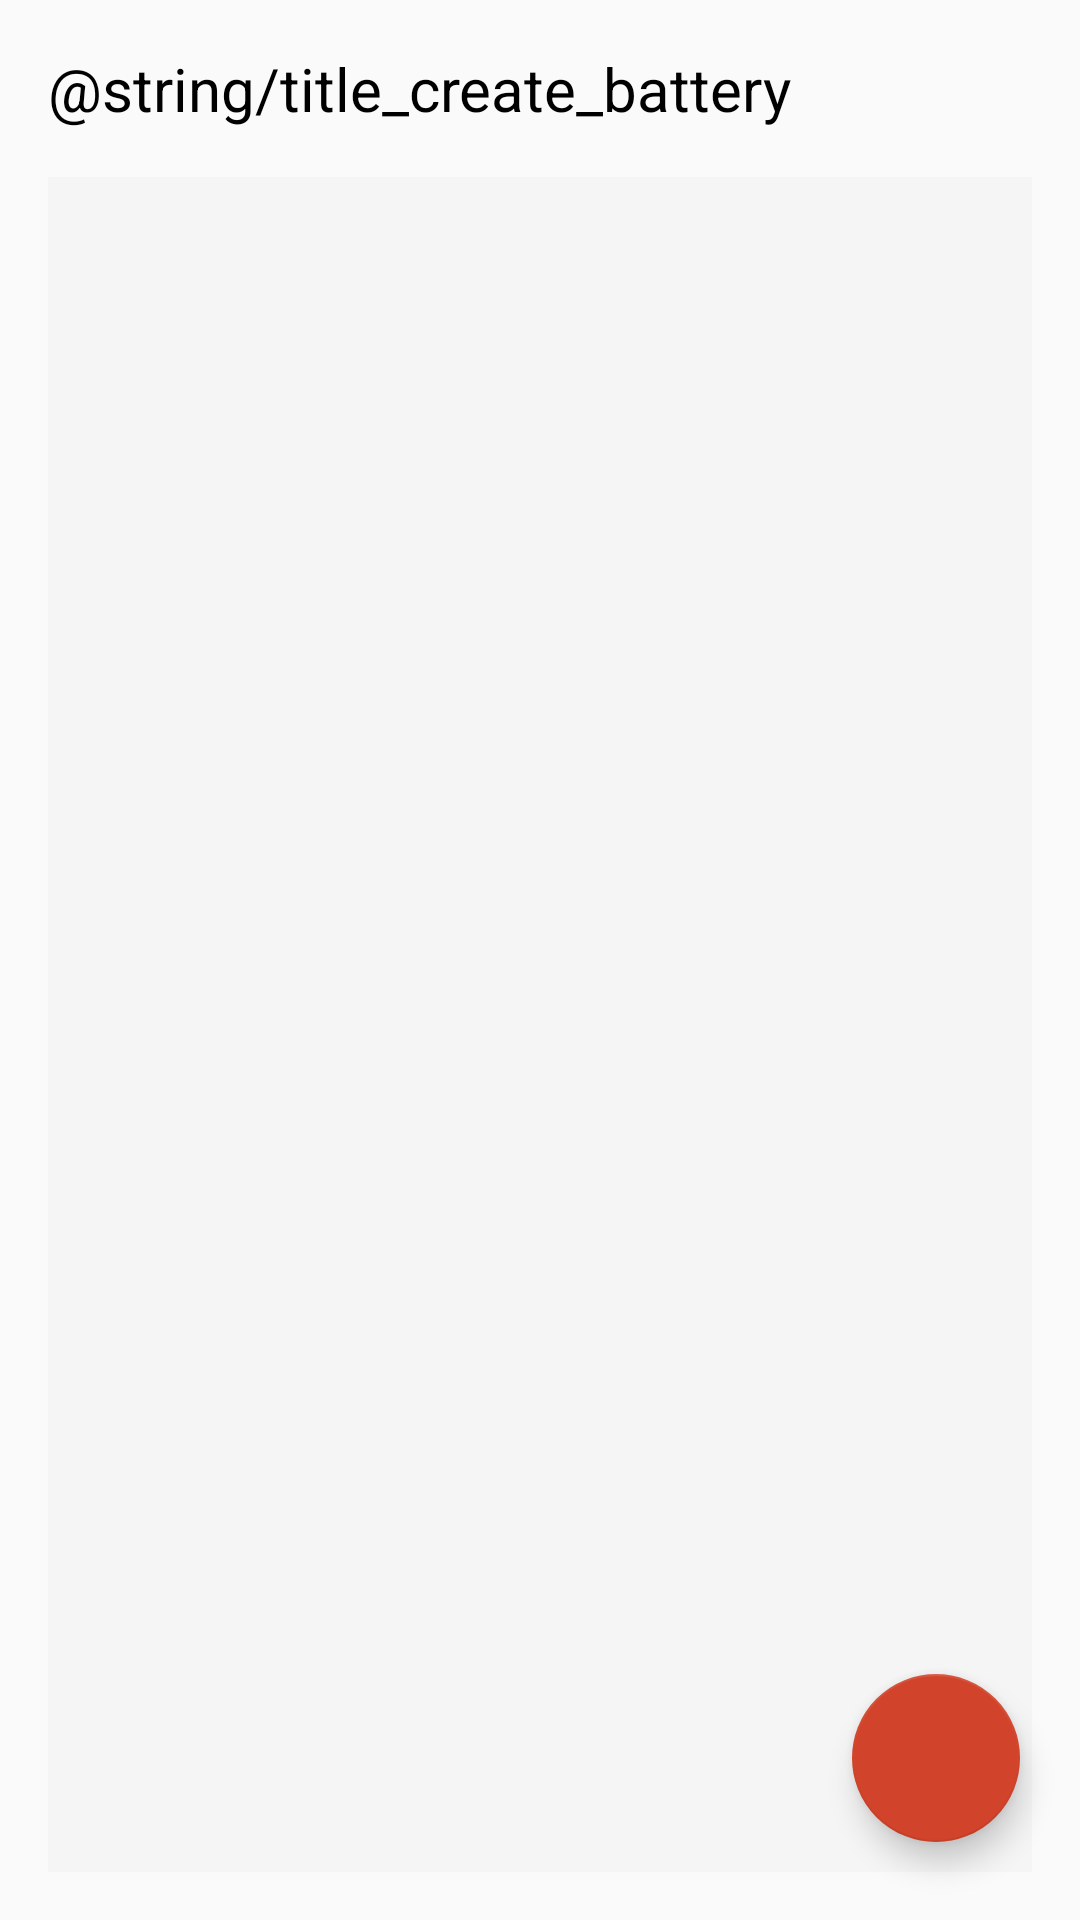

Write the Android layout XML for this screen, with the resource values it uses.
<!-- AndroidManifest.xml: application theme AppTheme -->
<!-- res/layout/activity_battery.xml -->
<?xml version="1.0" encoding="utf-8"?>
<android.support.constraint.ConstraintLayout
    xmlns:android="http://schemas.android.com/apk/res/android"
    xmlns:app="http://schemas.android.com/apk/res-auto"
    xmlns:tools="http://schemas.android.com/tools"
    android:layout_width="match_parent"
    android:layout_height="match_parent"
    tools:context="br.com.beirario.campeonatosvt.activities.BatteryActivity">

    <TextView
        android:id="@+id/textView"
        style="@style/AppTheme.TextView.Title"
        android:layout_width="wrap_content"
        android:layout_height="wrap_content"
        android:layout_marginStart="16dp"
        android:layout_marginTop="16dp"
        android:text="@string/title_create_battery"
        app:layout_constraintStart_toStartOf="parent"
        app:layout_constraintTop_toTopOf="parent" />

    <android.support.v7.widget.RecyclerView
        android:id="@+id/list"
        android:layout_width="match_parent"
        android:layout_height="0dp"
        android:layout_marginStart="16dp"
        android:layout_marginTop="16dp"
        android:layout_marginEnd="16dp"
        android:layout_marginBottom="16dp"
        android:background="@color/list_view_background"
        android:listSelector="@color/colorSelectionGrey"
        app:layout_constraintBottom_toBottomOf="parent"
        app:layout_constraintEnd_toEndOf="parent"
        app:layout_constraintStart_toStartOf="parent"
        app:layout_constraintTop_toBottomOf="@+id/textView"
        tools:listitem="@layout/textview_list_item" />

    <android.support.design.widget.FloatingActionButton
        android:id="@+id/fab_add"
        android:layout_width="wrap_content"
        android:layout_height="wrap_content"
        android:layout_marginEnd="8dp"
        android:layout_marginBottom="8dp"
        android:onClick="OnClickAddButton"
        app:layout_constraintBottom_toBottomOf="parent"
        app:layout_constraintEnd_toEndOf="parent"
        app:srcCompat="@drawable/ic_add"
        app:tint="@android:color/white"
        app:useCompatPadding="true" />


</android.support.constraint.ConstraintLayout>
<!-- res/layout/textview_list_item.xml (included above) -->
<?xml version="1.0" encoding="utf-8"?>
<android.support.constraint.ConstraintLayout xmlns:android="http://schemas.android.com/apk/res/android"
    xmlns:app="http://schemas.android.com/apk/res-auto"
    android:layout_width="match_parent"
    android:layout_height="48dp"
    xmlns:tools="http://schemas.android.com/tools"
    android:foreground="?android:selectableItemBackground"
    android:background="@android:color/white"
    tools:ignore="UnusedAttribute">

    <TextView
        android:id="@+id/textView"
        android:layout_width="wrap_content"
        android:layout_height="wrap_content"
        app:layout_constraintBottom_toBottomOf="parent"
        app:layout_constraintEnd_toEndOf="parent"
        app:layout_constraintStart_toStartOf="parent"
        app:layout_constraintTop_toTopOf="parent"
        style="@style/AppTheme.TextView.Body"
        tools:text="TextView"/>

    <View
        android:layout_width="match_parent"
        android:layout_height="1dp"
        android:background="@color/list_view_background"
        app:layout_constraintBottom_toBottomOf="parent" />

</android.support.constraint.ConstraintLayout>
<!-- resources referenced by this layout -->
<resources>
  <color name="colorSelectionGrey">#f5f5f5</color>
  <color name="list_view_background">#05000000</color>
  <style name="AppTheme.TextView.Body" parent="AppTheme.TextView">
          <item name="android:textSize">16sp</item>
      </style>
  <style name="AppTheme.TextView.Title" parent="AppTheme.TextView">
          <item name="android:textSize">20sp</item>
      </style>
  <style name="AppTheme" parent="Theme.AppCompat.Light.DarkActionBar">
          
          <item name="colorPrimary">@color/colorPrimary</item>
          <item name="colorPrimaryDark">@color/colorPrimaryDark</item>
          <item name="colorAccent">@color/colorAccent</item>
      </style>
  <style name="AppTheme.TextView">
          <item name="android:textColor">@android:color/black</item>
      </style>
  <color name="colorPrimary">#d00205</color>
  <color name="colorPrimaryDark">#960000</color>
  <color name="colorAccent">#d1432b</color>
</resources>
